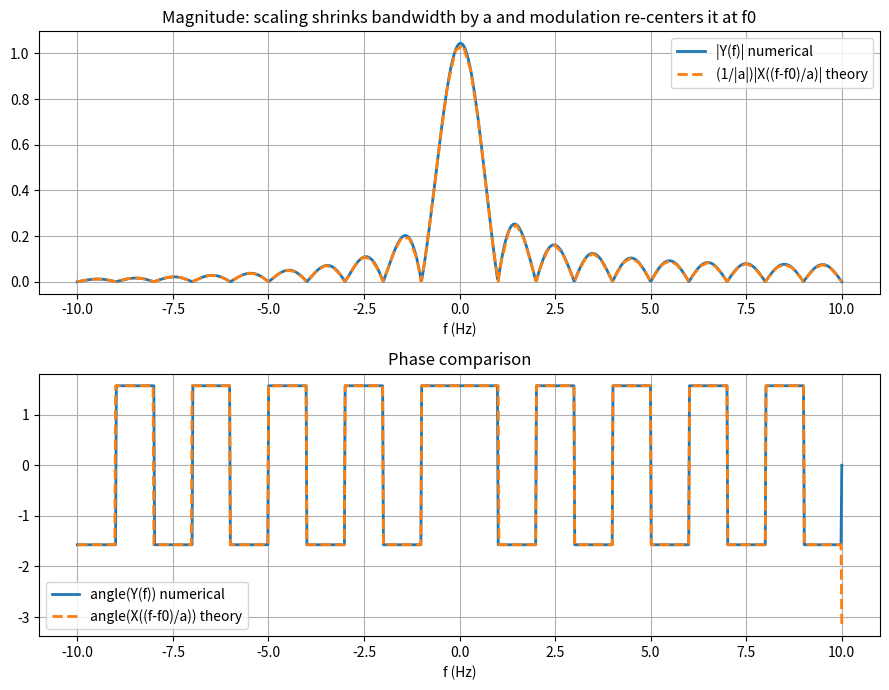

The matplotlib source for this figure:
"""
CSE 220 - Online on CFT | Subsection C1+C2 (July 2025)
Topic   : Combined time-scaling + frequency-shift (modulation) property
Property: y(t) = x(a t) * e^{j 2*pi*f0*t}   <-->   Y(f) = (1/|a|) * X( (f-f0)/a )

x(t) = Square(t) + Triangle(t)   (fundamental frequency assumed 1 Hz - not stated
       explicitly in the problem, so this is a documented, easily-changed assumption)

Operations requested:
  i.  phase-shift (modulate) by exp(j*2*pi*f0*t), f0 = 10
  ii. compress the time axis by a = 10   -> x(a t)
  y(t) is the combination of both: y(t) = x(a t) * e^{j*2*pi*f0*t}
"""

import numpy as np
import matplotlib.pyplot as plt

trapz = np.trapezoid if hasattr(np, "trapezoid") else np.trapz


# ----------------------------- OOP framework --------------------------------------
class SignalGenerator:
    def __init__(self, t):
        self.t = np.asarray(t, dtype=float)

    def square_wave(self, freq, amplitude=1.0):
        return amplitude * np.sign(np.sin(2 * np.pi * freq * self.t))

    def triangle_wave(self, freq, amplitude=1.0):
        return (2 * amplitude / np.pi) * np.arcsin(np.sin(2 * np.pi * freq * self.t))

    def time_scale(self, x, a):
        """y(t) = x(a t) via interpolation (OOP - not a manual array reshuffle)."""
        return np.interp(a * self.t, self.t, x, left=0.0, right=0.0)

    def modulate(self, x, f0):
        """y(t) = x(t) * exp(j*2*pi*f0*t)"""
        return x * np.exp(1j * 2 * np.pi * f0 * self.t)

    def scale_then_modulate(self, x, a, f0):
        """y(t) = x(a t) * exp(j*2*pi*f0*t)"""
        return self.modulate(self.time_scale(x, a), f0)


class CFTAnalyzer:
    def __init__(self, t):
        self.t = np.asarray(t, dtype=float)

    def cft(self, x, f):
        x = np.asarray(x)
        f = np.asarray(f, dtype=float)
        X = np.empty(len(f), dtype=complex)
        for i, fi in enumerate(f):
            X[i] = trapz(x * np.exp(-1j * 2 * np.pi * fi * self.t), self.t)
        return X

    @staticmethod
    def mse(a, b):
        return float(np.mean((np.asarray(a) - np.asarray(b)) ** 2))

    @staticmethod
    def wrap(angle):
        return (angle + np.pi) % (2 * np.pi) - np.pi


def interp_complex(f_target, f_src, X_src):
    """Interpolate a complex spectrum X_src(f_src) onto new points f_target,
    needed to evaluate X((f-f0)/a) at points that fall between the original grid."""
    re = np.interp(f_target, f_src, X_src.real, left=0.0, right=0.0)
    im = np.interp(f_target, f_src, X_src.imag, left=0.0, right=0.0)
    return re + 1j * im


# ----------------------------- main experiment -------------------------------------
if __name__ == "__main__":
    t = np.linspace(-5, 5, 2000)
    sg = SignalGenerator(t)

    fund_freq = 1.0  # ASSUMPTION: fundamental frequency of Square(t)/Triangle(t) = 1 Hz
    x = sg.square_wave(fund_freq) + sg.triangle_wave(fund_freq)

    a, f0 = 10.0, 10.0
    y = sg.scale_then_modulate(x, a, f0)      # y(t) = x(a t) * exp(j*2*pi*f0*t)

    f = np.linspace(-10, 10, 1000)
    an = CFTAnalyzer(t)
    X = an.cft(x, f)
    Y = an.cft(y, f)

    # Theory: Y(f) = (1/|a|) * X( (f-f0)/a )
    f_shifted_scaled = (f - f0) / a
    X_theory_shifted = interp_complex(f_shifted_scaled, f, X) / abs(a)

    fig, axes = plt.subplots(2, 1, figsize=(9, 7))
    axes[0].plot(f, np.abs(Y), label="|Y(f)| numerical", lw=2)
    axes[0].plot(f, np.abs(X_theory_shifted), "--",
                 label="(1/|a|)|X((f-f0)/a)| theory", lw=2)
    axes[0].set_title("Magnitude: scaling shrinks bandwidth by a and modulation "
                       "re-centers it at f0")
    axes[0].set_xlabel("f (Hz)"); axes[0].legend(); axes[0].grid(True)

    axes[1].plot(f, an.wrap(np.angle(Y)), label="angle(Y(f)) numerical", lw=2)
    axes[1].plot(f, an.wrap(np.angle(X_theory_shifted)), "--",
                 label="angle(X((f-f0)/a)) theory", lw=2)
    axes[1].set_title("Phase comparison")
    axes[1].set_xlabel("f (Hz)"); axes[1].legend(); axes[1].grid(True)
    plt.tight_layout()
    plt.show()

    mse_mag = an.mse(np.abs(Y), np.abs(X_theory_shifted))
    significant = np.abs(X_theory_shifted) > 1e-3 * np.max(np.abs(X_theory_shifted))
    phase_diff = an.wrap(np.angle(Y) - np.angle(X_theory_shifted))
    mse_phase = float(np.mean(phase_diff[significant] ** 2))

    print(f"MSE magnitude  (|Y(f)|  vs  (1/|a|)|X((f-f0)/a)|)      = {mse_mag:.6e}")
    print(f"MSE phase, where spectrum significant                 = {mse_phase:.6e}")
    print("\nEffect of (i) modulation: multiplying by exp(j*2*pi*f0*t) shifts the entire\n"
          "spectrum to be centered at f0 (frequency-shift property).\n"
          "Effect of (ii) compression: replacing t by a*t (a>10) SPREADS the spectrum\n"
          "out by factor a and scales its height down by 1/|a| (time-scaling property:\n"
          "compressing in time broadens in frequency).")
